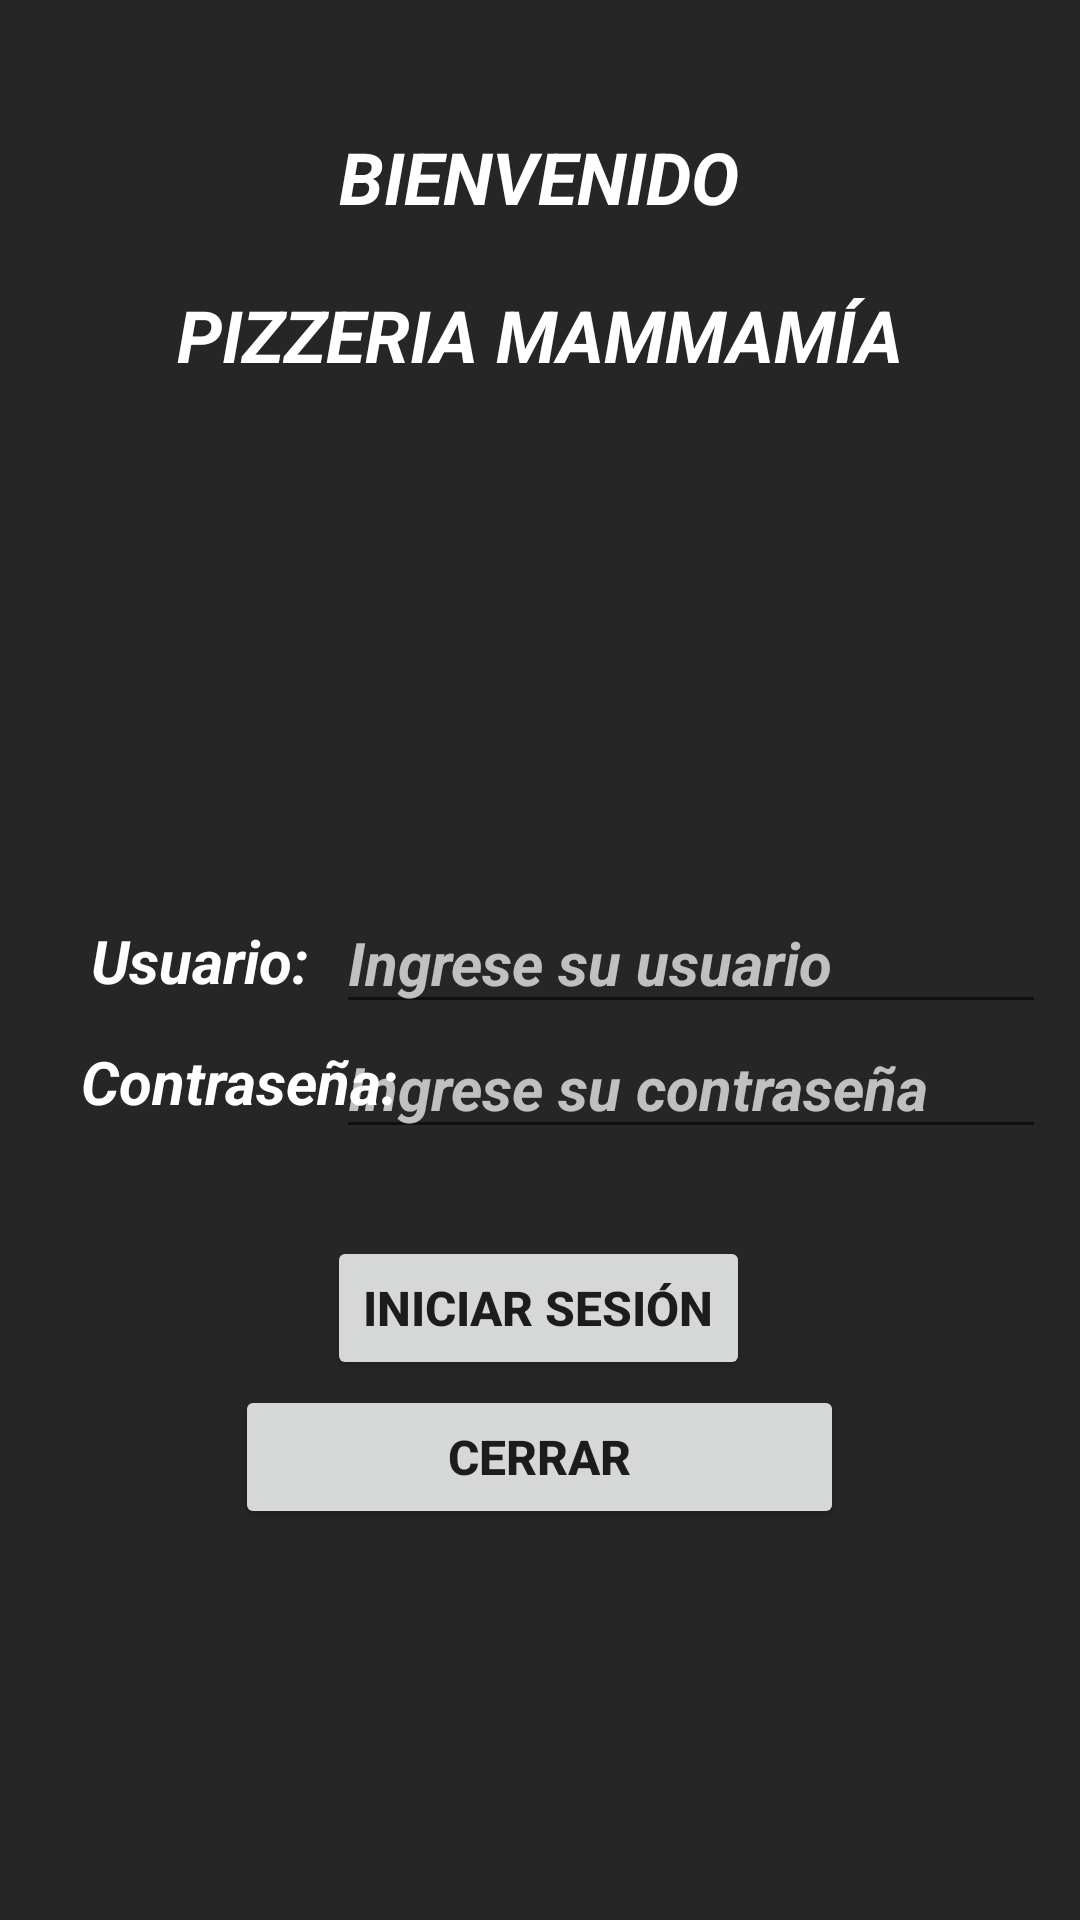

Layout XML and referenced resources for this Android screen:
<!-- AndroidManifest.xml: application theme Theme.Proyectofinalandroid -->
<!-- res/layout/activity_main.xml -->
<?xml version="1.0" encoding="utf-8"?>
<androidx.constraintlayout.widget.ConstraintLayout xmlns:android="http://schemas.android.com/apk/res/android"
    xmlns:app="http://schemas.android.com/apk/res-auto"
    xmlns:tools="http://schemas.android.com/tools"
    android:layout_width="match_parent"
    android:layout_height="match_parent"
    android:background="#272626"
    tools:context=".MainActivity">

    <Button
        android:id="@+id/button3"
        android:layout_width="203dp"
        android:layout_height="48dp"
        android:text="CERRAR"
        android:textSize="16sp"
        android:textStyle="bold"
        app:icon="@drawable/logout"
        app:layout_constraintBottom_toBottomOf="parent"
        app:layout_constraintEnd_toEndOf="parent"
        app:layout_constraintHorizontal_bias="0.498"
        app:layout_constraintStart_toStartOf="parent"
        app:layout_constraintTop_toTopOf="parent"
        app:layout_constraintVertical_bias="0.78" />

    <TextView
        android:id="@+id/textView6"
        android:layout_width="wrap_content"
        android:layout_height="wrap_content"
        android:text="BIENVENIDO"
        android:textColor="#FFFFFF"
        android:textSize="24sp"
        android:textStyle="bold|italic"
        app:layout_constraintBottom_toBottomOf="parent"
        app:layout_constraintHorizontal_bias="0.498"
        app:layout_constraintLeft_toLeftOf="parent"
        app:layout_constraintRight_toRightOf="parent"
        app:layout_constraintTop_toTopOf="parent"
        app:layout_constraintVertical_bias="0.07" />

    <TextView
        android:id="@+id/textView5"
        android:layout_width="wrap_content"
        android:layout_height="wrap_content"
        android:text="Contraseña:"
        android:textColor="#FFFFFF"
        android:textSize="20sp"
        android:textStyle="bold|italic"
        app:layout_constraintBottom_toBottomOf="parent"
        app:layout_constraintEnd_toEndOf="parent"
        app:layout_constraintHorizontal_bias="0.106"
        app:layout_constraintStart_toStartOf="parent"
        app:layout_constraintTop_toTopOf="parent"
        app:layout_constraintVertical_bias="0.566" />

    <TextView
        android:id="@+id/textView2"
        android:layout_width="wrap_content"
        android:layout_height="wrap_content"
        android:text="PIZZERIA MAMMAMÍA"
        android:textColor="#FFFFFF"
        android:textSize="24sp"
        android:textStyle="bold|italic"
        app:layout_constraintBottom_toBottomOf="parent"
        app:layout_constraintLeft_toLeftOf="parent"
        app:layout_constraintRight_toRightOf="parent"
        app:layout_constraintTop_toTopOf="parent"
        app:layout_constraintVertical_bias="0.157" />

    <TextView
        android:id="@+id/textView4"
        android:layout_width="wrap_content"
        android:layout_height="wrap_content"
        android:text="Usuario:"
        android:textColor="#FFFFFF"
        android:textSize="20sp"
        android:textStyle="bold|italic"
        app:layout_constraintBottom_toBottomOf="parent"
        app:layout_constraintEnd_toEndOf="parent"
        app:layout_constraintHorizontal_bias="0.106"
        app:layout_constraintStart_toStartOf="parent"
        app:layout_constraintTop_toTopOf="parent" />

    <EditText
        android:id="@+id/editTextTextPersonName"
        android:layout_width="wrap_content"
        android:layout_height="wrap_content"
        android:ems="10"
        android:hint="Ingrese su usuario"
        android:inputType="textPersonName"
        android:textColor="#FFFFFF"
        android:textColorHint="#B5FFFFFF"
        android:textSize="20sp"
        android:textStyle="bold|italic"
        app:layout_constraintBottom_toBottomOf="parent"
        app:layout_constraintEnd_toEndOf="parent"
        app:layout_constraintHorizontal_bias="0.908"
        app:layout_constraintStart_toStartOf="parent"
        app:layout_constraintTop_toTopOf="parent"
        app:layout_constraintVertical_bias="0.499" />

    <EditText
        android:id="@+id/editTextTextPassword"
        android:layout_width="wrap_content"
        android:layout_height="wrap_content"
        android:ems="10"
        android:hint="Ingrese su contraseña"
        android:inputType="textPassword"
        android:textColor="#FFFFFF"
        android:textColorHint="#B5FFFFFF"
        android:textSize="20sp"
        android:textStyle="bold|italic"
        app:layout_constraintBottom_toBottomOf="parent"
        app:layout_constraintEnd_toEndOf="parent"
        app:layout_constraintHorizontal_bias="0.908"
        app:layout_constraintStart_toStartOf="parent"
        app:layout_constraintTop_toTopOf="parent"
        app:layout_constraintVertical_bias="0.569" />

    <Button
        android:id="@+id/btnsesion"
        android:layout_width="wrap_content"
        android:layout_height="wrap_content"
        android:text="INICIAR SESIÓN"
        android:textSize="16sp"
        android:textStyle="bold"
        app:icon="@drawable/login"
        app:layout_constraintBottom_toBottomOf="parent"
        app:layout_constraintEnd_toEndOf="parent"
        app:layout_constraintHorizontal_bias="0.498"
        app:layout_constraintStart_toStartOf="parent"
        app:layout_constraintTop_toTopOf="parent"
        app:layout_constraintVertical_bias="0.696" />

</androidx.constraintlayout.widget.ConstraintLayout>
<!-- resources referenced by this layout -->
<resources>
  <style name="Theme.Proyectofinalandroid" parent="Theme.MaterialComponents.DayNight.DarkActionBar">
          
          <item name="colorPrimary">#222121</item>
          <item name="colorPrimaryVariant">@color/purple_700</item>
          <item name="colorOnPrimary">@color/white</item>
          
          <item name="colorSecondary">@color/teal_200</item>
          <item name="colorSecondaryVariant">@color/teal_700</item>
          <item name="colorOnSecondary">@color/black</item>
          
          <item name="android:statusBarColor" tools:targetApi="l">?attr/colorPrimaryVariant</item>
          
      </style>
  <!-- not gathered from this repository: default colours our renderer supplied (Android Studio template values) -->
  <color name="purple_700">#FF3700B3</color>
  <color name="teal_200">#FF03DAC5</color>
  <color name="teal_700">#FF018786</color>
  <color name="black">#FF000000</color>
  <color name="white">#FFFFFFFF</color>
</resources>
